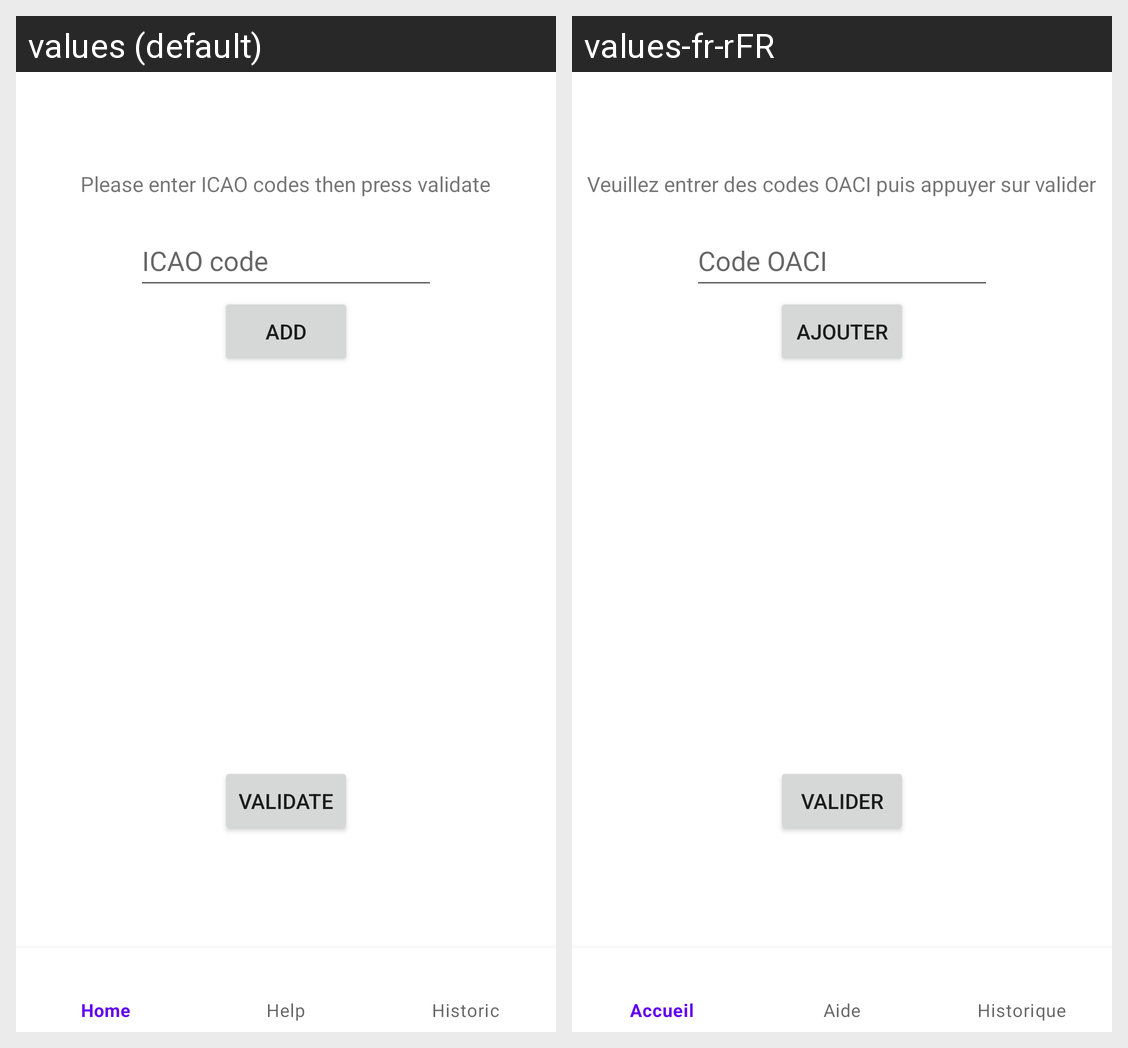

Locale-by-locale string values for the Android screen shown in this grid:
Android screen res/layout/activity_accueil.xml rendered under 2 locales, left to right: values (default), values-fr-rFR. Device: Nexus 5 (rendered at 1080×1920; each locale shown at half size, 540×960, under a caption strip naming it); theme Theme.SnowTam.
Strings drawn on this screen, with the default value and each locale's value (text and hints the layout hard-codes, and strings that could not be matched under every locale, appear in the picture but are not listed):

textViewConsigne
  values: Please enter ICAO codes then press validate
  values-fr-rFR: Veuillez entrer des codes OACI puis appuyer sur valider

editTextIOCA
  values: ICAO code
  values-fr-rFR: Code OACI

buttonValidate
  values: Validate
  values-fr-rFR: Valider

buttonAdd
  values: Add
  values-fr-rFR: Ajouter
